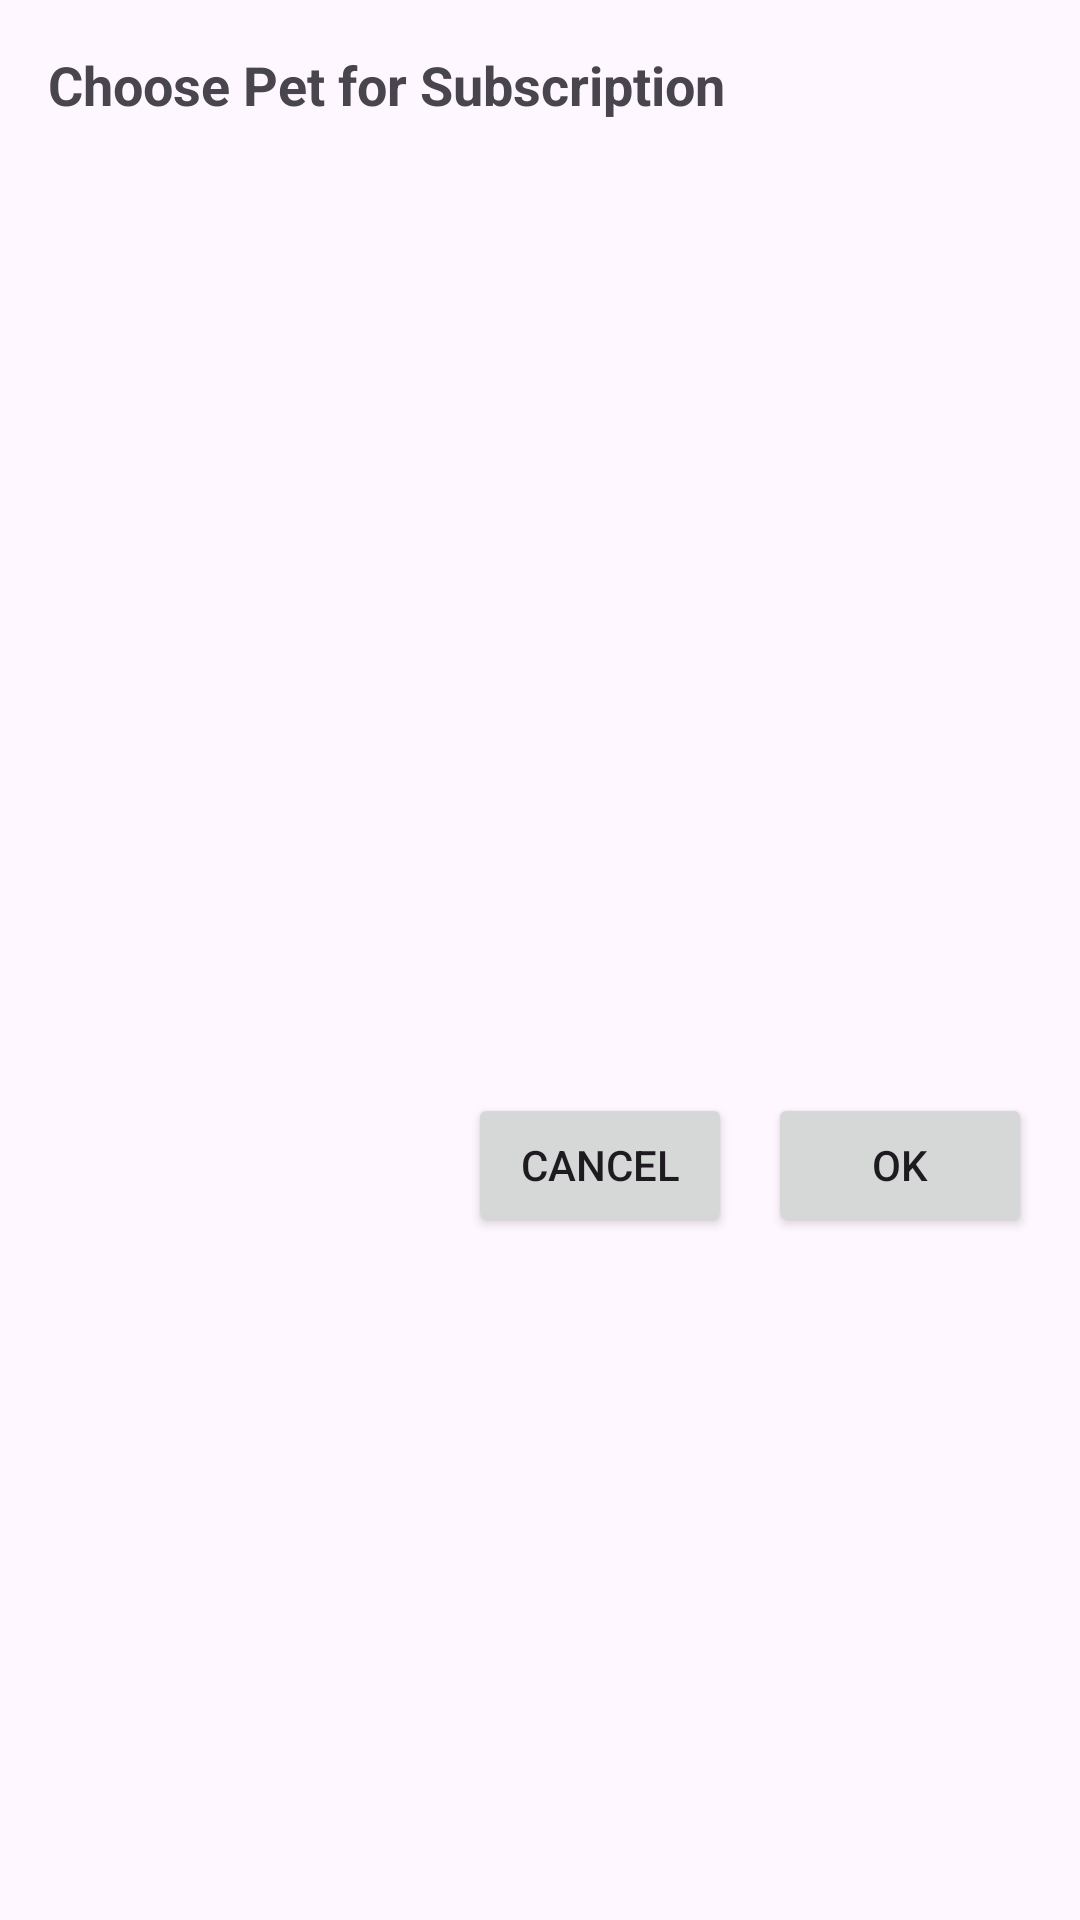

Write the Android layout XML for this screen, with the resource values it uses.
<!-- AndroidManifest.xml: application theme Theme.AccessApp -->
<!-- res/layout/dialog_pet_subscription.xml -->
<?xml version="1.0" encoding="utf-8"?>
<LinearLayout
    xmlns:android="http://schemas.android.com/apk/res/android"
    android:id="@+id/subscriptionDialogLayout"
    android:layout_width="match_parent"
    android:layout_height="wrap_content"
    android:orientation="vertical"
    android:padding="16dp">

    
    <TextView
        android:id="@+id/dialogTitle"
        android:layout_width="wrap_content"
        android:layout_height="wrap_content"
        android:text="Choose Pet for Subscription"
        android:textSize="18sp"
        android:textStyle="bold"
        android:layout_marginBottom="12dp"/>

    
    <androidx.recyclerview.widget.RecyclerView
        android:id="@+id/subscriptionRecyclerView"
        android:layout_width="match_parent"
        android:layout_height="300dp"
        android:scrollbars="vertical"/>

    
    <LinearLayout
        android:layout_width="match_parent"
        android:layout_height="wrap_content"
        android:gravity="end"
        android:orientation="horizontal"
        android:paddingTop="12dp">

        <Button
            android:id="@+id/subscriptionCancelBtn"
            android:layout_width="wrap_content"
            android:layout_height="wrap_content"
            android:text="Cancel"/>

        <Button
            android:id="@+id/subscriptionOkBtn"
            android:layout_width="wrap_content"
            android:layout_height="wrap_content"
            android:text="OK"
            android:layout_marginStart="12dp"/>
    </LinearLayout>
</LinearLayout>
<!-- resources referenced by this layout -->
<resources>
  <style name="Theme.AccessApp" parent="Base.Theme.AccessApp" />
  <color name="background">#F1FAEE</color>
  <color name="buttonBackground">#FF1D3557</color>
  <color name="buttonText">#FFFFFFFF</color>
  <color name="primaryMed">#FF457B9D</color>
  <color name="secondary_text">#FF457B9D</color>
  <color name="primaryLight">#FFD2F5F6</color>
  <color name="primaryDark">#FF1D3557</color>
  <color name="red">#FFE63946</color>
  <color name="tabHeaderBackground">#FF1D3557</color>
  <color name="tabBackground">#F1FAEE</color>
  <color name="primaryTextHint">#FF457B9D</color>
  <color name="primaryTextBackground">#DDDDDD</color>
  <color name="inputText">#FF1D3557</color>
  <color name="inputTextHint">#FF457B9D</color>
  <color name="inputBackground">#FBFBFB</color>
  <color name="dark_cardStroke">#DDDDDD</color>
  <color name="colorIconRegisterPet">#ff6420</color>
  <color name="colorIconPetsRegistered">#007006</color>
  <color name="colorIconTags">#1a9ec3</color>
  <color name="colorIconTagReplacement">#3d2fcf</color>
  <color name="colorIconSubscriptions">#8f0254</color>
  <color name="colorIconMyAccount">#d33017</color>
  <color name="colorIconMyContacts">#cca000</color>
  <color name="colorIconMyAdmins">#629613</color>
  <color name="colorIconMyAddresses">#5b5e8a</color>
  <color name="colorIconNotifications">#0c6091</color>
  <color name="colorIconAccessibility">#006c00</color>
  <color name="colorIconMeasurements">#d2903c</color>
  <color name="colorIconReportLostPet">#e17b6b</color>
  <color name="colorIconPrivacyPolicy">#00a5a4</color>
  <color name="colorIconTermsOfUse">#3835df</color>
  <color name="colorIconSendFeedback">#fb9814</color>
  <color name="colorIconFAQ">#d682e8</color>
  <color name="cardBackground">#FFFFFF</color>
  <color name="cardBackgroundYellow">#FFF9C4</color>
  <color name="cardBackgroundGray">#F5F5F5</color>
</resources>
